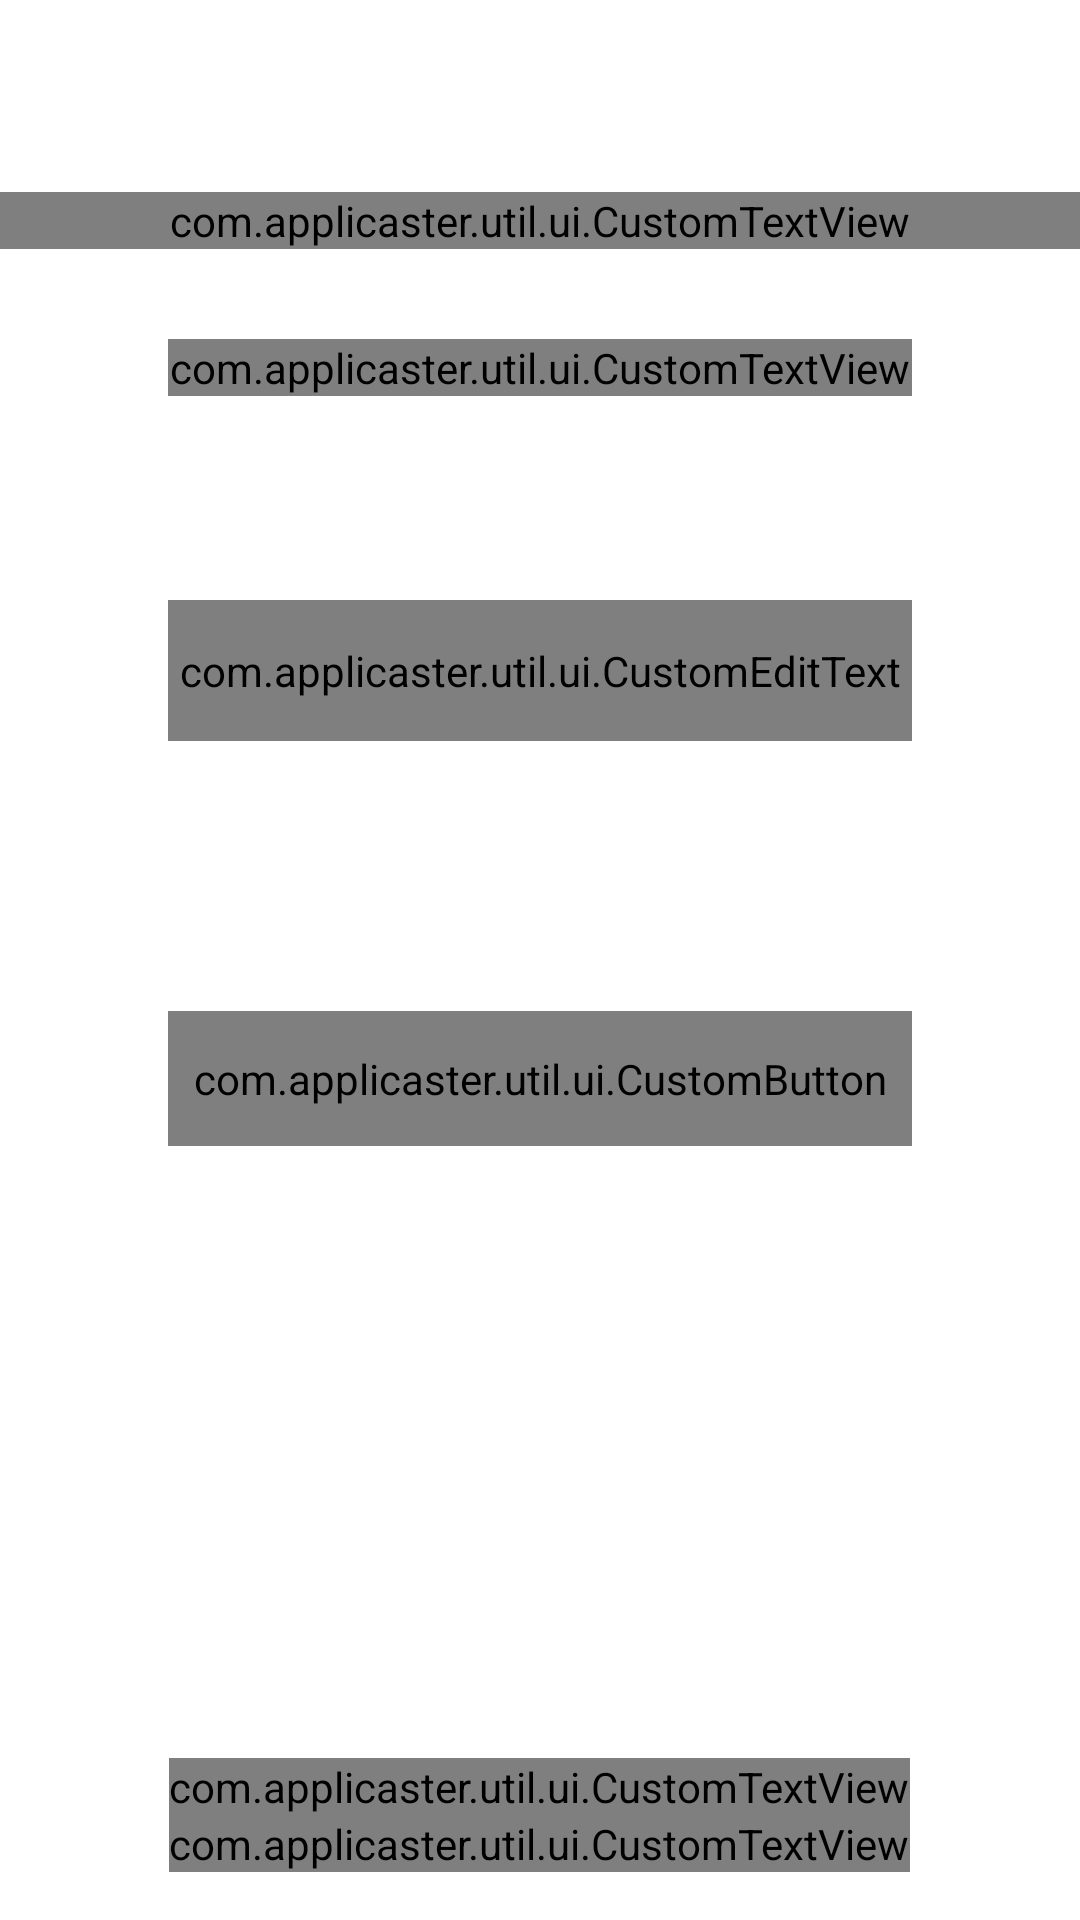

This screen was rendered from an Android layout file. Write that file and the resources it references.
<!-- AndroidManifest.xml: fallback theme Theme.MaterialComponents.DayNight.NoActionBar -->
<!-- res/layout/reset_password_activity.xml -->
<?xml version="1.0" encoding="utf-8"?>
<android.support.constraint.ConstraintLayout xmlns:android="http://schemas.android.com/apk/res/android"
    xmlns:app="http://schemas.android.com/apk/res-auto"
    xmlns:tools="http://schemas.android.com/tools"
    android:layout_width="match_parent"
    android:layout_height="match_parent">

    <android.support.constraint.Guideline
        android:id="@+id/start_guideline"
        android:layout_width="wrap_content"
        android:layout_height="wrap_content"
        android:orientation="vertical"
        app:layout_constraintGuide_begin="@dimen/login_horizontal_space" />

    <android.support.constraint.Guideline
        android:id="@+id/end_guideline"
        android:layout_width="wrap_content"
        android:layout_height="wrap_content"
        android:orientation="vertical"
        app:layout_constraintGuide_end="@dimen/login_horizontal_space" />

    <ImageView
        android:id="@+id/background_image"
        android:layout_width="0dp"
        android:layout_height="0dp"
        android:scaleType="fitXY"
        app:layout_constraintBottom_toBottomOf="parent"
        app:layout_constraintEnd_toEndOf="parent"
        app:layout_constraintStart_toStartOf="parent"
        app:layout_constraintTop_toTopOf="parent"
        tools:ignore="contentDescription" />

    <include layout="@layout/toolbar_template" />

    <com.applicaster.util.ui.CustomTextView
        android:id="@+id/title"
        android:layout_width="0dp"
        android:layout_height="wrap_content"
        android:layout_marginTop="20dp"
        android:gravity="center"
        app:layout_constraintEnd_toEndOf="parent"
        app:layout_constraintStart_toStartOf="parent"
        app:layout_constraintTop_toBottomOf="@id/toolbar"
        tools:text="Restore Your Account" />

    <com.applicaster.util.ui.CustomTextView
        android:id="@+id/description"
        android:layout_width="0dp"
        android:layout_height="wrap_content"
        android:layout_marginTop="30dp"
        android:gravity="center"
        app:layout_constraintEnd_toEndOf="@id/end_guideline"
        app:layout_constraintStart_toStartOf="@id/start_guideline"
        app:layout_constraintTop_toBottomOf="@id/title"
        tools:text="Please create a user and password to restore your purchase" />

    <com.applicaster.util.ui.CustomEditText
        android:id="@+id/restore_email"
        android:layout_width="0dp"
        android:layout_height="@dimen/edit_text_height"
        android:layout_marginTop="68dp"
        android:inputType="textEmailAddress"
        app:layout_constraintEnd_toStartOf="@id/end_guideline"
        app:layout_constraintStart_toStartOf="@id/start_guideline"
        app:layout_constraintTop_toBottomOf="@id/description" />

    <com.applicaster.util.ui.CustomButton
        android:id="@+id/reset_button"
        android:layout_width="0dp"
        android:layout_height="@dimen/action_button_height"
        android:layout_marginTop="90dp"
        app:layout_constraintEnd_toStartOf="@+id/end_guideline"
        app:layout_constraintStart_toStartOf="@+id/start_guideline"
        app:layout_constraintTop_toBottomOf="@id/restore_email"
        />

    <ProgressBar
        android:id="@+id/progress_bar"
        android:layout_width="48dp"
        android:layout_height="48dp"
        android:visibility="gone"
        app:layout_constraintEnd_toEndOf="@id/end_guideline"
        app:layout_constraintStart_toStartOf="@id/start_guideline"
        app:layout_constraintTop_toBottomOf="@+id/user_input" />

    <include
        android:id="@+id/reset_bottom_bar_container"
        layout="@layout/bottom_bar"
        android:layout_width="0dp"
        android:layout_height="@dimen/bottom_bar_height"
        app:layout_constraintBottom_toBottomOf="parent"
        app:layout_constraintEnd_toEndOf="parent"
        app:layout_constraintStart_toStartOf="parent" />

</android.support.constraint.ConstraintLayout>
<!-- res/layout/toolbar_template.xml (included above) -->
<?xml version="1.0" encoding="utf-8"?>
<RelativeLayout xmlns:android="http://schemas.android.com/apk/res/android"
    xmlns:tools="http://schemas.android.com/tools"
    android:id="@+id/toolbar"
    android:layout_width="match_parent"
    android:layout_height="@dimen/tool_bar_height"
    >

    <ImageView
        android:id="@+id/toolbar_back_button"
        android:layout_width="@dimen/tool_bar_icon_width"
        android:layout_height="wrap_content"
        tools:ignore="contentDescription"
        android:layout_alignParentStart="true" />

    <ImageView
        android:id="@+id/toolbar_close_button"
        android:layout_width="@dimen/tool_bar_icon_width"
        android:layout_height="wrap_content"
        tools:ignore="contentDescription"
        android:layout_alignParentEnd="true" />

</RelativeLayout>
<!-- res/layout/bottom_bar.xml (included above) -->
<?xml version="1.0" encoding="utf-8"?>
<LinearLayout xmlns:android="http://schemas.android.com/apk/res/android"
    android:id="@+id/bottom_bar_container"
    android:layout_width="match_parent"
    android:layout_height="match_parent"
    android:orientation="vertical"
    android:background="@color/cleeng_login_bottom_background_color"
    android:gravity="center"
    android:paddingRight="20dp"
    android:paddingLeft="20dp">

    <com.applicaster.util.ui.CustomTextView
        android:id="@+id/bottom_bar_title"
        android:layout_width="wrap_content"
        android:layout_height="wrap_content"
        android:text="if you already have an account" />

    <com.applicaster.util.ui.CustomTextView
        android:id="@+id/bottom_bar_action_text"
        android:layout_width="wrap_content"
        android:layout_height="wrap_content"
        android:text="Click Restore" />


</LinearLayout>
<!-- resources referenced by this layout -->
<resources>
  <color name="cleeng_login_bottom_background_color">#ffffffff</color>
  <dimen name="action_button_height">45dp</dimen>
  <dimen name="bottom_bar_height">70dp</dimen>
  <dimen name="edit_text_height">47dp</dimen>
  <dimen name="login_horizontal_space">56dp</dimen>
  <dimen name="tool_bar_height">44dp</dimen>
  <dimen name="tool_bar_icon_width">38dp</dimen>
</resources>
